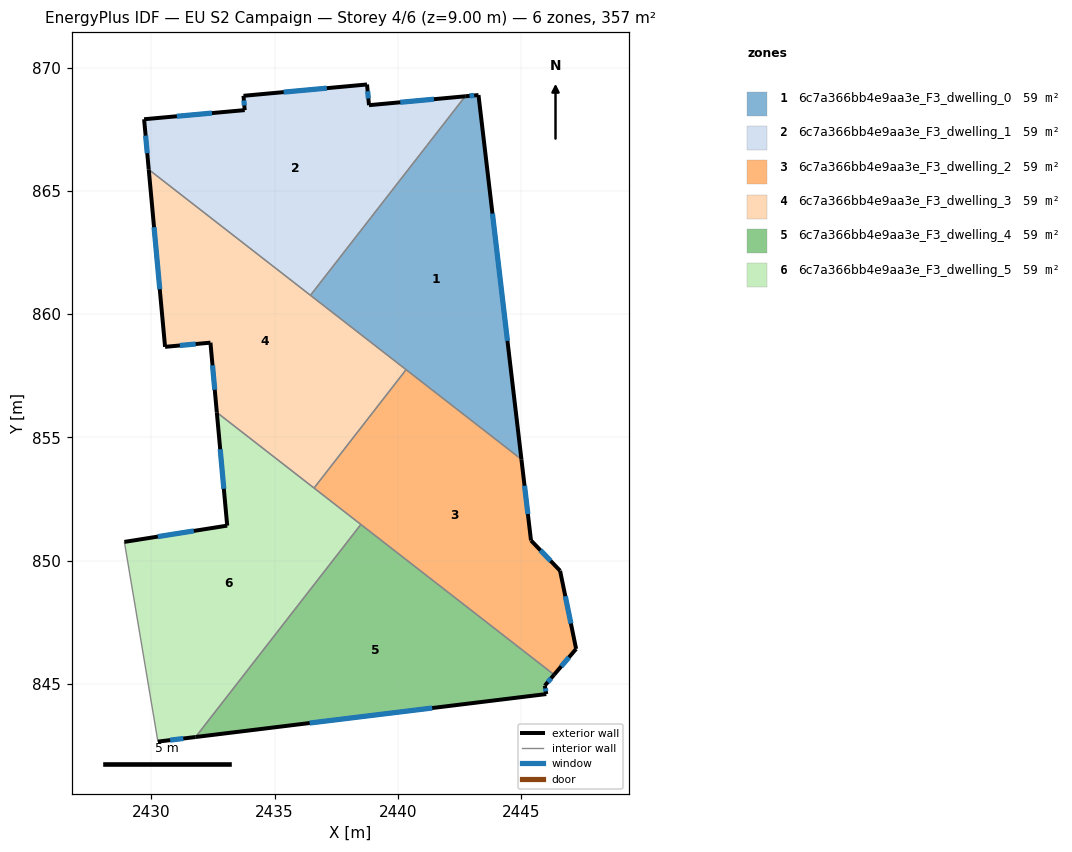
=== STOREY PLAN SPEC (per zone: floor XY polygon, exterior-wall plan segments, windows/doors) ===
zone 1: 6c7a366bb4e9aa3e_F3_dwelling_0  (59.4 m²)
  floor: (2443.27, 868.88) (2445.01, 854.11) (2436.46, 860.76) (2442.73, 868.83)
  exterior wall: (2443.27, 868.88) – (2442.73, 868.83)  [0.5 m]
    window: (2443.09, 868.87) – (2442.91, 868.85)  [0.2 m²]
  exterior wall: (2445.01, 854.11) – (2443.27, 868.88)  [14.9 m]
    window: (2444.44, 858.92) – (2443.84, 864.08)  [5.5 m²]
  interior walls: 3
zone 2: 6c7a366bb4e9aa3e_F3_dwelling_1  (59.4 m²)
  floor: (2442.73, 868.83) (2436.46, 860.76) (2429.90, 865.87) (2429.71, 867.91) (2433.79, 868.28) (2433.74, 868.86) (2438.75, 869.32) (2438.83, 868.47)
  exterior wall: (2438.83, 868.47) – (2438.75, 869.32)  [0.8 m]
    window: (2438.80, 868.75) – (2438.78, 869.04)  [0.3 m²]
  exterior wall: (2442.73, 868.83) – (2438.83, 868.47)  [3.9 m]
    window: (2441.46, 868.72) – (2440.10, 868.59)  [1.4 m²]
  exterior wall: (2429.71, 867.91) – (2429.90, 865.87)  [2.0 m]
    window: (2429.77, 867.24) – (2429.84, 866.53)  [0.8 m²]
  exterior wall: (2433.79, 868.28) – (2429.71, 867.91)  [4.1 m]
    window: (2432.46, 868.15) – (2431.04, 868.03)  [1.5 m²]
  exterior wall: (2433.74, 868.86) – (2433.79, 868.28)  [0.6 m]
    window: (2433.76, 868.67) – (2433.77, 868.46)  [0.2 m²]
  exterior wall: (2438.75, 869.32) – (2433.74, 868.86)  [5.0 m]
    window: (2437.12, 869.17) – (2435.37, 869.00)  [1.8 m²]
  interior walls: 2
zone 3: 6c7a366bb4e9aa3e_F3_dwelling_2  (59.4 m²)
  floor: (2445.01, 854.11) (2445.40, 850.83) (2446.58, 849.59) (2447.23, 846.42) (2446.34, 845.38) (2436.60, 852.95) (2440.33, 857.75)
  exterior wall: (2447.23, 846.42) – (2446.58, 849.59)  [3.2 m]
    window: (2447.02, 847.46) – (2446.79, 848.56)  [1.2 m²]
  exterior wall: (2446.34, 845.38) – (2447.23, 846.42)  [1.4 m]
    window: (2446.63, 845.72) – (2446.94, 846.08)  [0.5 m²]
  exterior wall: (2445.40, 850.83) – (2445.01, 854.11)  [3.3 m]
    window: (2445.27, 851.89) – (2445.14, 853.04)  [1.2 m²]
  exterior wall: (2446.58, 849.59) – (2445.40, 850.83)  [1.7 m]
    window: (2446.20, 850.00) – (2445.78, 850.42)  [0.6 m²]
  interior walls: 4
zone 4: 6c7a366bb4e9aa3e_F3_dwelling_3  (59.4 m²)
  floor: (2440.33, 857.75) (2436.60, 852.95) (2432.66, 856.01) (2432.40, 858.84) (2430.56, 858.67) (2429.90, 865.87)
  exterior wall: (2432.40, 858.84) – (2432.66, 856.01)  [2.8 m]
    window: (2432.48, 857.92) – (2432.57, 856.94)  [1.0 m²]
  exterior wall: (2430.56, 858.67) – (2432.40, 858.84)  [1.8 m]
    window: (2431.16, 858.73) – (2431.80, 858.79)  [0.7 m²]
  exterior wall: (2429.90, 865.87) – (2430.56, 858.67)  [7.2 m]
    window: (2430.11, 863.53) – (2430.34, 861.01)  [2.6 m²]
  interior walls: 4
zone 5: 6c7a366bb4e9aa3e_F3_dwelling_4  (59.4 m²)
  floor: (2446.34, 845.38) (2445.96, 844.93) (2446.02, 844.59) (2431.80, 842.85) (2438.50, 851.47)
  exterior wall: (2431.80, 842.85) – (2446.02, 844.59)  [14.3 m]
    window: (2436.42, 843.42) – (2441.39, 844.03)  [5.3 m²]
  exterior wall: (2445.96, 844.93) – (2446.34, 845.38)  [0.6 m]
    window: (2446.08, 845.08) – (2446.21, 845.23)  [0.2 m²]
  exterior wall: (2446.02, 844.59) – (2445.96, 844.93)  [0.3 m]
    window: (2446.00, 844.71) – (2445.98, 844.82)  [0.1 m²]
  interior walls: 2
zone 6: 6c7a366bb4e9aa3e_F3_dwelling_5  (59.4 m²)
  floor: (2438.50, 851.47) (2431.80, 842.85) (2430.27, 842.67) (2428.91, 850.76) (2433.08, 851.42) (2432.66, 856.01)
  exterior wall: (2430.27, 842.67) – (2431.80, 842.85)  [1.5 m]
    window: (2430.77, 842.73) – (2431.30, 842.79)  [0.6 m²]
  exterior wall: (2433.08, 851.42) – (2428.91, 850.76)  [4.2 m]
    window: (2431.72, 851.21) – (2430.27, 850.98)  [1.5 m²]
  exterior wall: (2432.66, 856.01) – (2433.08, 851.42)  [4.6 m]
    window: (2432.80, 854.52) – (2432.94, 852.92)  [1.7 m²]
  interior walls: 4

=== DERIVED (storey summary) ===
Building: EU S2 Campaign
Storey: 4 of 6  (floor level z = 9.00 m)
Storey gross floor area: 356.5 m²
Zones on this storey: 6
  - 6c7a366bb4e9aa3e_F3_dwelling_0: floor 59.4 m²; exterior wall 15.4 m (46.2 m²); 2 window(s) 5.7 m²; WWR 12.2%
  - 6c7a366bb4e9aa3e_F3_dwelling_1: floor 59.4 m²; exterior wall 16.5 m (49.6 m²); 6 window(s) 6.1 m²; WWR 12.2%
  - 6c7a366bb4e9aa3e_F3_dwelling_2: floor 59.4 m²; exterior wall 9.6 m (28.9 m²); 4 window(s) 3.5 m²; WWR 12.2%
  - 6c7a366bb4e9aa3e_F3_dwelling_3: floor 59.4 m²; exterior wall 11.9 m (35.7 m²); 3 window(s) 4.4 m²; WWR 12.2%
  - 6c7a366bb4e9aa3e_F3_dwelling_4: floor 59.4 m²; exterior wall 15.3 m (45.8 m²); 3 window(s) 5.6 m²; WWR 12.2%
  - 6c7a366bb4e9aa3e_F3_dwelling_5: floor 59.4 m²; exterior wall 10.4 m (31.1 m²); 3 window(s) 3.8 m²; WWR 12.2%
Zone adjacency (shared interzone walls):
  - 6c7a366bb4e9aa3e_F3_dwelling_0 ↔ 6c7a366bb4e9aa3e_F3_dwelling_1
  - 6c7a366bb4e9aa3e_F3_dwelling_0 ↔ 6c7a366bb4e9aa3e_F3_dwelling_2
  - 6c7a366bb4e9aa3e_F3_dwelling_0 ↔ 6c7a366bb4e9aa3e_F3_dwelling_3
  - 6c7a366bb4e9aa3e_F3_dwelling_1 ↔ 6c7a366bb4e9aa3e_F3_dwelling_3
  - 6c7a366bb4e9aa3e_F3_dwelling_2 ↔ 6c7a366bb4e9aa3e_F3_dwelling_3
  - 6c7a366bb4e9aa3e_F3_dwelling_2 ↔ 6c7a366bb4e9aa3e_F3_dwelling_4
  - 6c7a366bb4e9aa3e_F3_dwelling_2 ↔ 6c7a366bb4e9aa3e_F3_dwelling_5
  - 6c7a366bb4e9aa3e_F3_dwelling_3 ↔ 6c7a366bb4e9aa3e_F3_dwelling_5
  - 6c7a366bb4e9aa3e_F3_dwelling_4 ↔ 6c7a366bb4e9aa3e_F3_dwelling_5